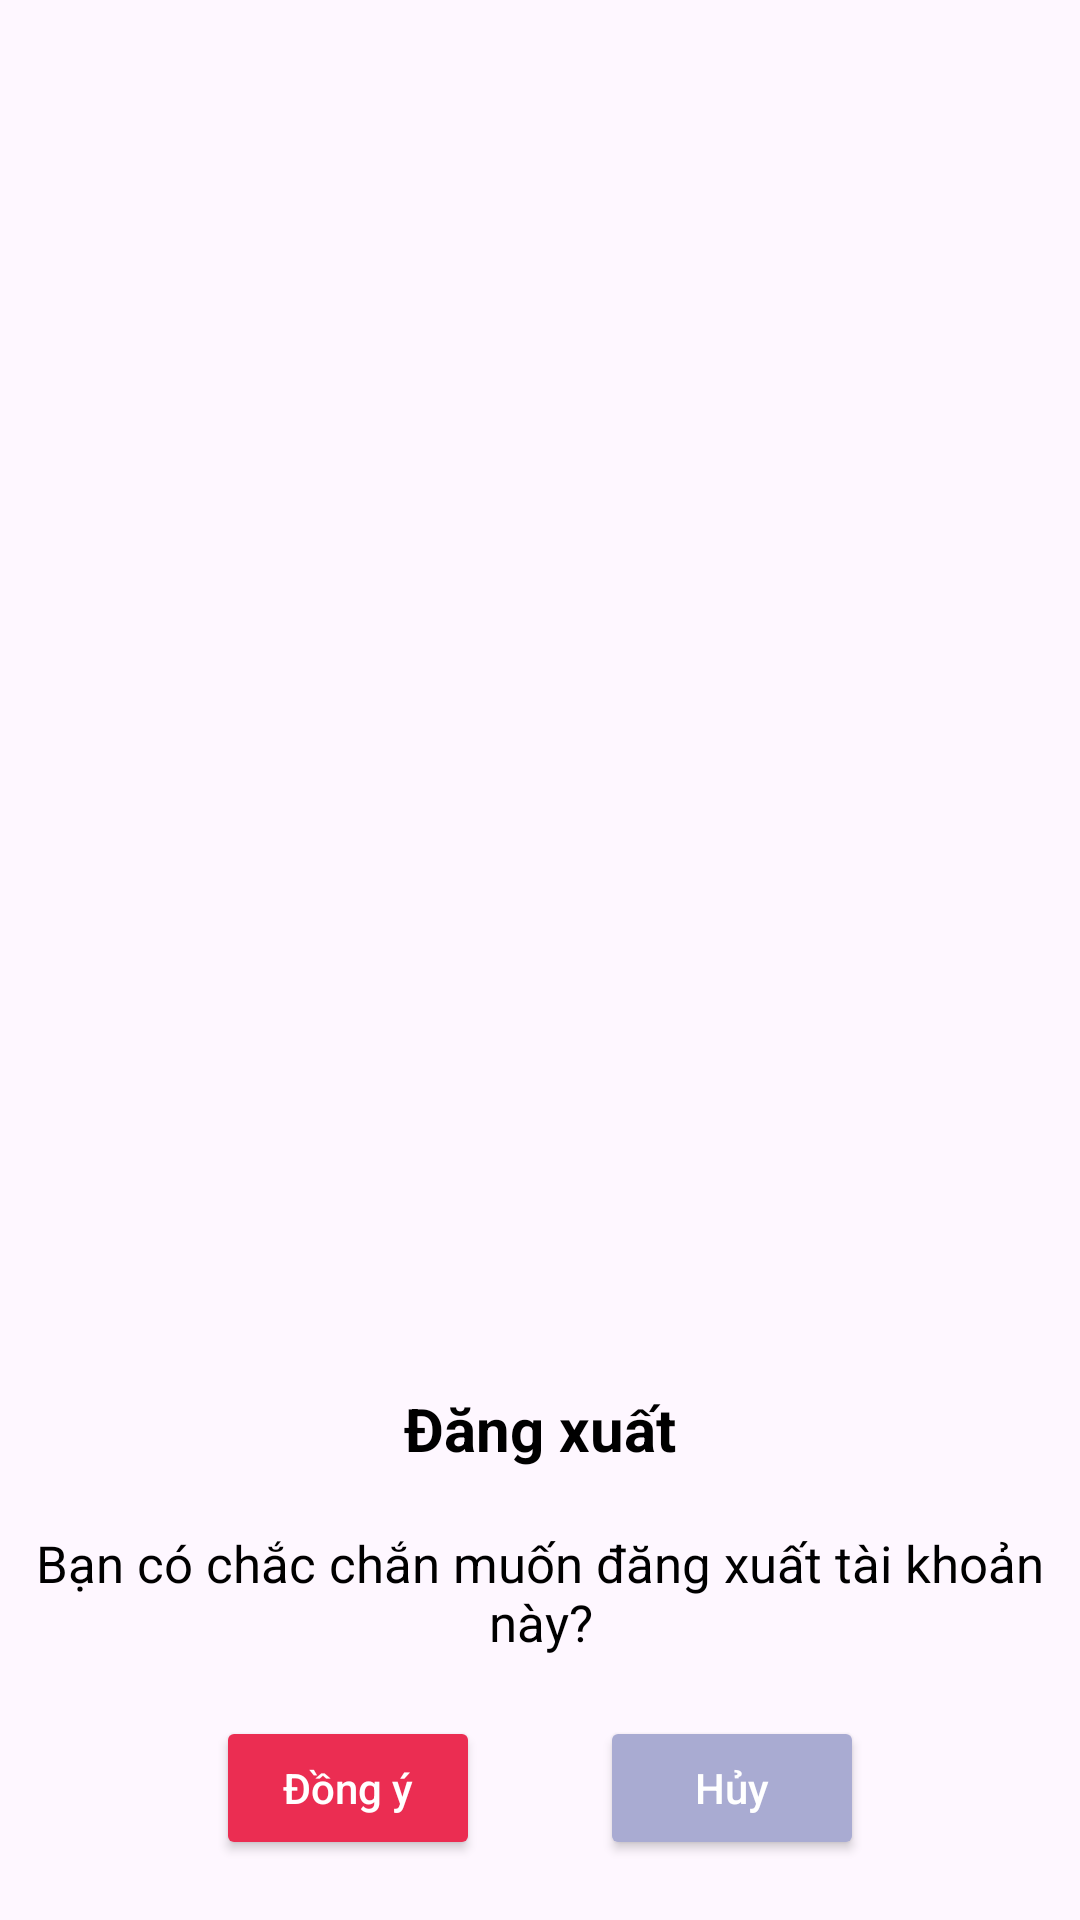

Here is an Android app screen rendered from its layout file. Give the layout XML and the strings, colors and styles it references.
<!-- AndroidManifest.xml: application theme SignupLoginTheme -->
<!-- res/layout/logout_dialog.xml -->
<?xml version="1.0" encoding="utf-8"?>
<androidx.constraintlayout.widget.ConstraintLayout xmlns:android="http://schemas.android.com/apk/res/android"
    android:layout_width="300dp"
    android:layout_height="wrap_content"
    xmlns:app="http://schemas.android.com/apk/res-auto">

    <androidx.constraintlayout.widget.ConstraintLayout
        android:id="@+id/layoutDiaglog"
        android:layout_width="match_parent"
        android:layout_height="wrap_content"
        android:orientation="vertical"
        android:paddingHorizontal="8dp"
        android:background="@drawable/custom_bkg_dialog"
        app:layout_constraintBottom_toBottomOf="parent"
        app:layout_constraintEnd_toEndOf="parent"
        app:layout_constraintStart_toStartOf="parent">

        <TextView
            android:layout_width="match_parent"
            android:layout_height="wrap_content"
            android:id="@+id/txtTitleDialog"
            android:text="@string/logout"
            android:textAlignment="center"
            android:textColor="@color/black"
            android:layout_marginTop="10dp"
            android:textSize="20sp"
            android:textStyle="bold"
            app:layout_constraintTop_toTopOf="@id/layoutDiaglog"
            app:layout_constraintStart_toStartOf="@id/layoutDiaglog"
            app:layout_constraintEnd_toEndOf="@id/layoutDiaglog"/>

        <TextView
            android:id="@+id/txtDescLogout"
            android:layout_width="match_parent"
            android:layout_height="wrap_content"
            android:layout_marginTop="20dp"
            android:text="@string/desc_logout"
            android:textAlignment="center"
            android:textColor="@color/black"
            android:textSize="17sp"
            app:layout_constraintTop_toBottomOf="@id/txtTitleDialog"
            app:layout_constraintBottom_toTopOf="@id/layoutButton"
            app:layout_constraintStart_toStartOf="@id/layoutDiaglog"
            app:layout_constraintEnd_toEndOf="@id/layoutDiaglog"/>

        <LinearLayout
            android:id="@+id/layoutButton"
            android:layout_width="match_parent"
            android:layout_height="wrap_content"
            android:orientation="horizontal"
            app:layout_constraintEnd_toEndOf="parent"
            app:layout_constraintStart_toStartOf="parent"
            android:gravity="center"
            android:layout_marginVertical="20dp"
            app:layout_constraintTop_toBottomOf="@id/txtDescLogout"
            app:layout_constraintBottom_toBottomOf="@id/layoutDiaglog">
            <Button
                android:id="@+id/btnDialogLogout"
                android:layout_width="wrap_content"
                android:layout_height="wrap_content"
                android:backgroundTint="@color/damaged"
                android:text="@string/agree"
                android:layout_marginHorizontal="20dp"
                android:textAllCaps="false"
                android:textColor="@color/white"/>
            <Button
                android:id="@+id/btnSkipLogout"
                android:layout_width="wrap_content"
                android:layout_height="wrap_content"
                android:backgroundTint="@color/blank"
                android:text="@string/cancel"
                android:layout_marginHorizontal="20dp"
                android:textAllCaps="false"
                android:textColor="@color/white"/>
        </LinearLayout>

    </androidx.constraintlayout.widget.ConstraintLayout>

</androidx.constraintlayout.widget.ConstraintLayout>
<!-- resources referenced by this layout -->
<resources>
  <color name="black">#FF000000</color>
  <color name="blank">#A9ABD2</color>
  <color name="damaged">#EB2D52</color>
  <color name="white">#FFFFFFFF</color>
  <string name="agree">Đồng ý</string>
  <string name="cancel">Hủy</string>
  <string name="desc_logout">Bạn có chắc chắn muốn đăng xuất tài khoản này?</string>
  <string name="logout">Đăng xuất</string>
  <style name="SignupLoginTheme" parent="Base.Theme.ManagerClassroom" />
  <style name="Base.Theme.ManagerClassroom" parent="Theme.Material3.Light.NoActionBar">
          <item name="colorPrimary">@color/ptit</item>
          <item name="colorPrimaryVariant">@color/ptit</item>
          <item name="colorOnPrimary">@color/ptit</item>
          <item name="android:statusBarColor">@color/ptit</item>
      </style>
  <color name="ptit">#870F12</color>
</resources>
